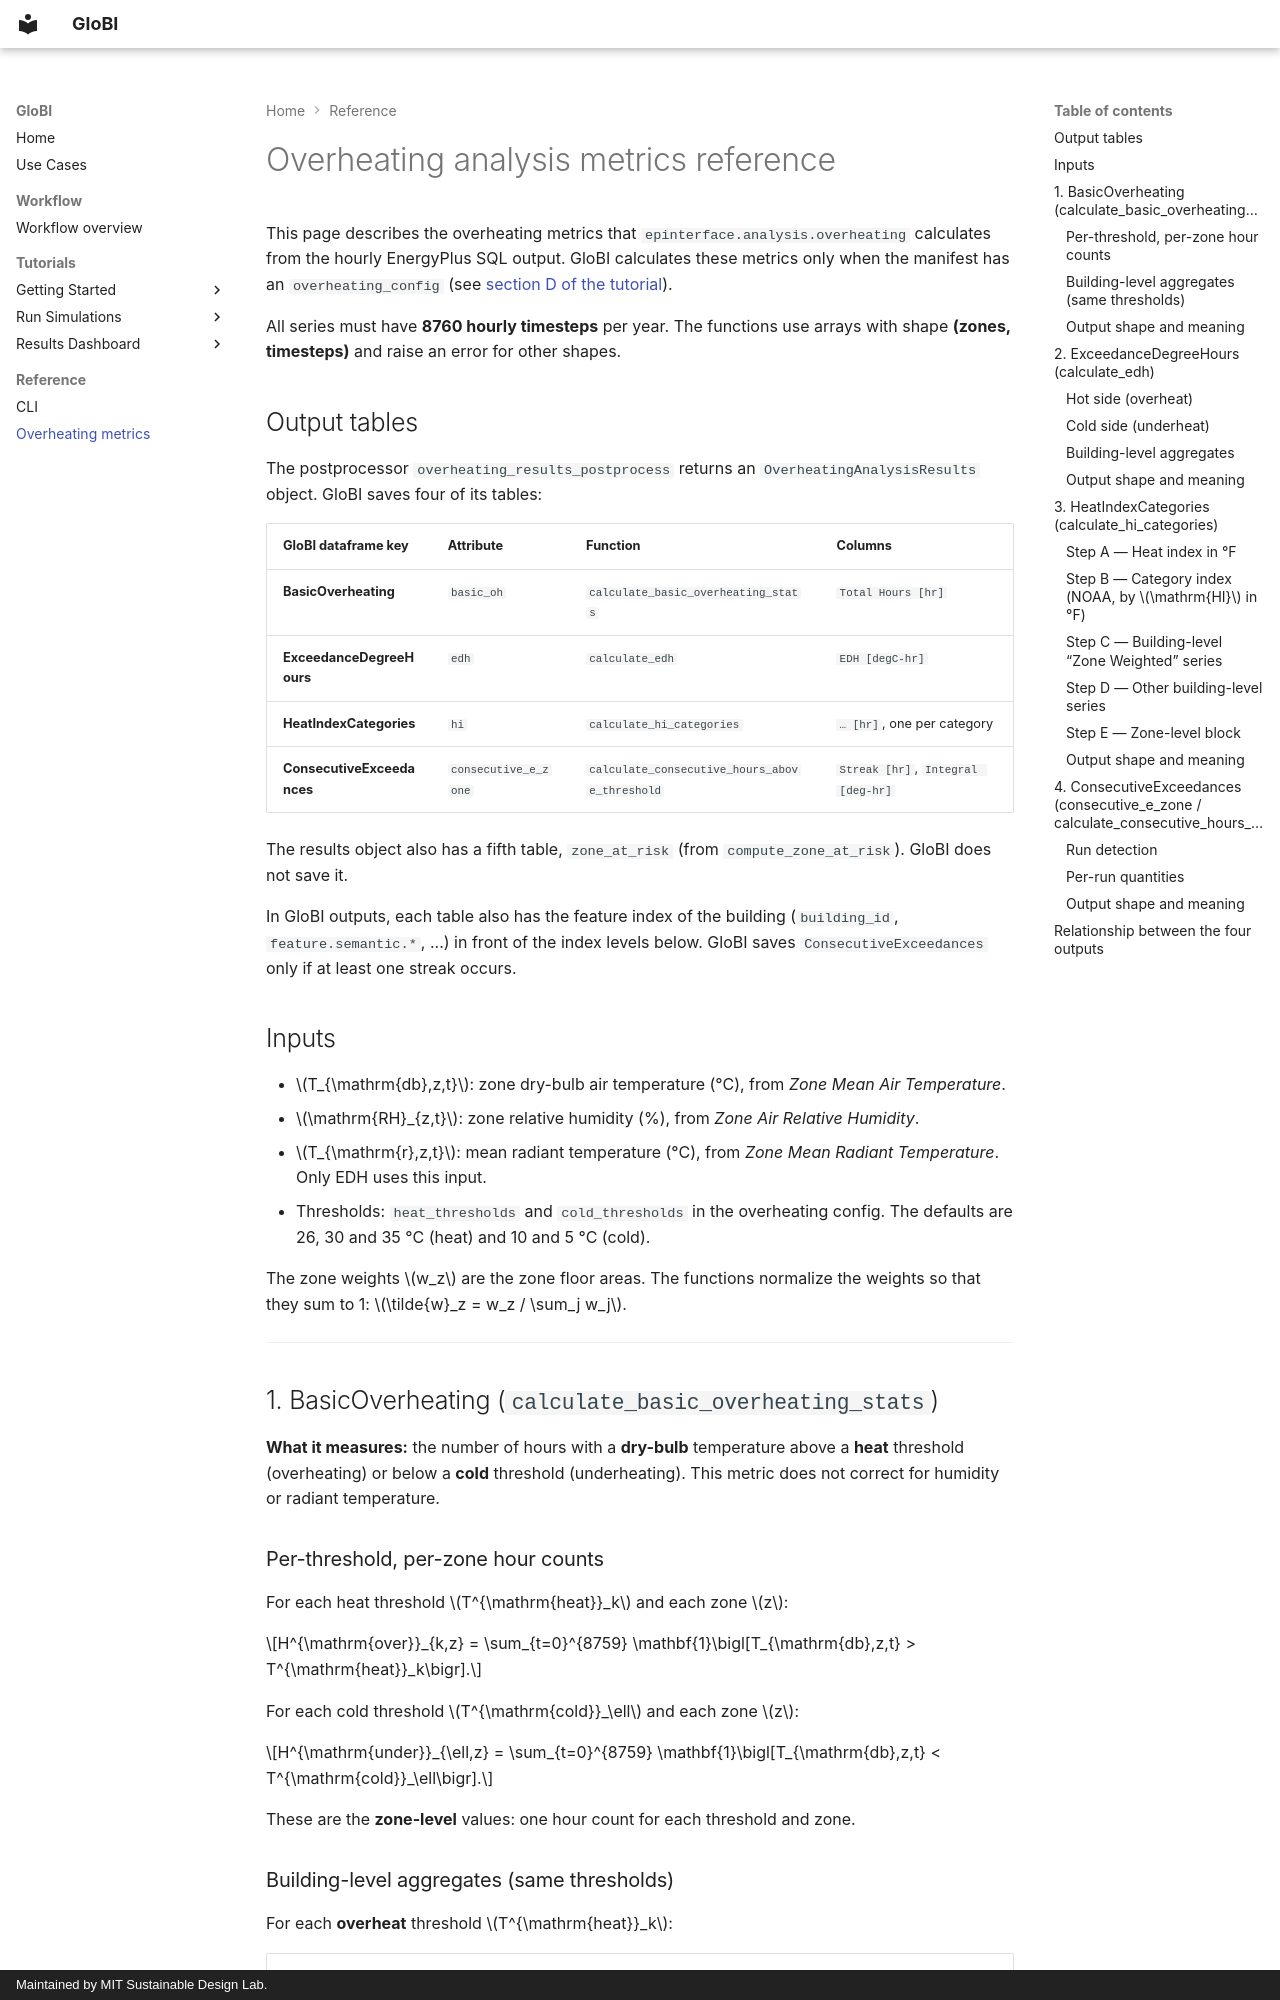

repository: MITSustainableDesignLab/globi-toolkit · page: reference/overheating_metrics/index.html · generator: mkdocs · copyright: Maintained by MIT Sustainable Design Lab.

# Overheating analysis metrics reference

This page describes the overheating metrics that `epinterface.analysis.overheating` calculates from the hourly EnergyPlus SQL output. GloBI calculates these metrics only when the manifest has an `overheating_config` (see [section D of the tutorial](../tutorials/run-simulations/tutorial.md#d-overheating-and-hourly-outputs)).

All series must have **8760 hourly timesteps** per year. The functions use arrays with shape **(zones, timesteps)** and raise an error for other shapes.

## Output tables

The postprocessor `overheating_results_postprocess` returns an `OverheatingAnalysisResults` object. GloBI saves four of its tables:

| GloBI dataframe key        | Attribute            | Function                                      | Columns                            |
| -------------------------- | -------------------- | --------------------------------------------- | ---------------------------------- |
| **BasicOverheating**       | `basic_oh`           | `calculate_basic_overheating_stats`           | `Total Hours [hr]`                 |
| **ExceedanceDegreeHours**  | `edh`                | `calculate_edh`                               | `EDH [degC-hr]`                    |
| **HeatIndexCategories**    | `hi`                 | `calculate_hi_categories`                     | `… [hr]`, one per category         |
| **ConsecutiveExceedances** | `consecutive_e_zone` | `calculate_consecutive_hours_above_threshold` | `Streak [hr]`, `Integral [deg-hr]` |

The results object also has a fifth table, `zone_at_risk` (from `compute_zone_at_risk`). GloBI does not save it.

In GloBI outputs, each table also has the feature index of the building (`building_id`, `feature.semantic.*`, ...) in front of the index levels below. GloBI saves `ConsecutiveExceedances` only if at least one streak occurs.

## Inputs

- $T_{\mathrm{db},z,t}$: zone dry-bulb air temperature (°C), from _Zone Mean Air Temperature_.
- $\mathrm{RH}_{z,t}$: zone relative humidity (%), from _Zone Air Relative Humidity_.
- $T_{\mathrm{r},z,t}$: mean radiant temperature (°C), from _Zone Mean Radiant Temperature_. Only EDH uses this input.
- Thresholds: `heat_thresholds` and `cold_thresholds` in the overheating config. The defaults are 26, 30 and 35 °C (heat) and 10 and 5 °C (cold).

The zone weights $w_z$ are the zone floor areas. The functions normalize the weights so that they sum to 1: $\tilde{w}_z = w_z / \sum_j w_j$.

---

## 1. BasicOverheating (`calculate_basic_overheating_stats`)

**What it measures:** the number of hours with a **dry-bulb** temperature above a **heat** threshold (overheating) or below a **cold** threshold (underheating). This metric does not correct for humidity or radiant temperature.

### Per-threshold, per-zone hour counts

For each heat threshold $T^{\mathrm{heat}}_k$ and each zone $z$:

$$H^{\mathrm{over}}_{k,z} = \sum_{t=0}^{8759} \mathbf{1}\bigl[T_{\mathrm{db},z,t} > T^{\mathrm{heat}}_k\bigr].$$

For each cold threshold $T^{\mathrm{cold}}_\ell$ and each zone $z$:

$$H^{\mathrm{under}}_{\ell,z} = \sum_{t=0}^{8759} \mathbf{1}\bigl[T_{\mathrm{db},z,t} < T^{\mathrm{cold}}_\ell\bigr].$$

These are the **zone-level** values: one hour count for each threshold and zone.
